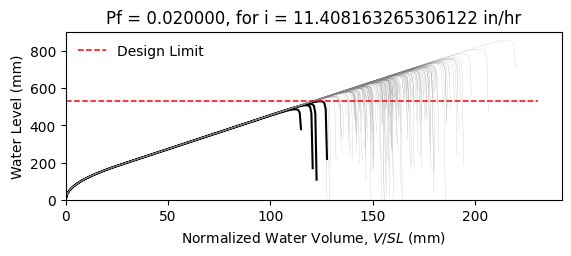

Source data for this figure (header and first rows):
W14X26, L = 360.0 in, slope = 0.020833333333333332 in/in, dead load = 6.944444444444444e-05 kip/in…
zwlim AISC Appendix 2, zwlim DAMP, zwlim Proposed for ASCE 7, zwlim Neglect Ponding, dhnom Denver, dhnom New York, dhnom New Orleans, dh Denver, dh New York, dh New Orleans, dmax
18.05, 19.36, 16.26, 18.05, 0.9904, 0.9904, 0.9904, 2.563, 2.563, 2.563, 27.67, Safe, 
18.05, 19.36, 16.26, 18.05, 0.9904, 0.9904, 0.9904, 2.563, 2.563, 2.563, 24.03, Safe, 
18.05, 19.36, 16.26, 18.05, 0.9904, 0.9904, 0.9904, 2.563, 2.563, 2.563, 23.01, Safe, 
18.05, 19.36, 16.26, 18.05, 0.9904, 0.9904, 0.9904, 2.563, 2.563, 2.563, 27.14, Safe, 
18.05, 19.36, 16.26, 18.05, 0.9904, 0.9904, 0.9904, 2.563, 2.563, 2.563, 22.87, Safe, 
18.05, 19.36, 16.26, 18.05, 0.9904, 0.9904, 0.9904, 2.563, 2.563, 2.563, 33.76, Safe, 
18.05, 19.36, 16.26, 18.05, 0.9904, 0.9904, 0.9904, 2.563, 2.563, 2.563, 25.43, Safe, 
18.05, 19.36, 16.26, 18.05, 0.9904, 0.9904, 0.9904, 2.563, 2.563, 2.563, 23, Safe, 
18.05, 19.36, 16.26, 18.05, 0.9904, 0.9904, 0.9904, 2.563, 2.563, 2.563, 26.55, Safe, 
18.05, 19.36, 16.26, 18.05, 0.9904, 0.9904, 0.9904, 2.563, 2.563, 2.563, 24.95, Safe, 
18.05, 19.36, 16.26, 18.05, 0.9904, 0.9904, 0.9904, 2.563, 2.563, 2.563, 22.02, Safe, 
18.05, 19.36, 16.26, 18.05, 0.9904, 0.9904, 0.9904, 2.563, 2.563, 2.563, 21.2, Safe, 
18.05, 19.36, 16.26, 18.05, 0.9904, 0.9904, 0.9904, 2.563, 2.563, 2.563, 26.71, Safe, 
18.05, 19.36, 16.26, 18.05, 0.9904, 0.9904, 0.9904, 2.563, 2.563, 2.563, 23.51, Safe, 
18.05, 19.36, 16.26, 18.05, 0.9904, 0.9904, 0.9904, 2.563, 2.563, 2.563, 27.35, Safe, 
18.05, 19.36, 16.26, 18.05, 0.9904, 0.9904, 0.9904, 2.563, 2.563, 2.563, 24.75, Safe, 
18.05, 19.36, 16.26, 18.05, 0.9904, 0.9904, 0.9904, 2.563, 2.563, 2.563, 25.61, Safe, 
18.05, 19.36, 16.26, 18.05, 0.9904, 0.9904, 0.9904, 2.563, 2.563, 2.563, 28.01, Safe, 
18.05, 19.36, 16.26, 18.05, 0.9904, 0.9904, 0.9904, 2.563, 2.563, 2.563, 22.85, Safe, 
18.05, 19.36, 16.26, 18.05, 0.9904, 0.9904, 0.9904, 2.563, 2.563, 2.563, 24.01, Safe, 
18.05, 19.36, 16.26, 18.05, 0.9904, 0.9904, 0.9904, 2.563, 2.563, 2.563, 22.82, Safe, 
18.05, 19.36, 16.26, 18.05, 0.9904, 0.9904, 0.9904, 2.563, 2.563, 2.563, 27.1, Safe, 
18.05, 19.36, 16.26, 18.05, 0.9904, 0.9904, 0.9904, 2.563, 2.563, 2.563, 28.4, Safe, 
18.05, 19.36, 16.26, 18.05, 0.9904, 0.9904, 0.9904, 2.563, 2.563, 2.563, 25.05, Safe, 
18.05, 19.36, 16.26, 18.05, 0.9904, 0.9904, 0.9904, 2.563, 2.563, 2.563, 23.87, Safe, 
18.05, 19.36, 16.26, 18.05, 0.9904, 0.9904, 0.9904, 2.563, 2.563, 2.563, 21.01, Safe, 
18.05, 19.36, 16.26, 18.05, 0.9904, 0.9904, 0.9904, 2.563, 2.563, 2.563, 26.39, Safe, 
18.05, 19.36, 16.26, 18.05, 0.9904, 0.9904, 0.9904, 2.563, 2.563, 2.563, 26.16, Safe, 
18.05, 19.36, 16.26, 18.05, 0.9904, 0.9904, 0.9904, 2.563, 2.563, 2.563, 22.98, Safe, 
18.05, 19.36, 16.26, 18.05, 0.9904, 0.9904, 0.9904, 2.563, 2.563, 2.563, 29.22, Safe, 
18.05, 19.36, 16.26, 18.05, 0.9904, 0.9904, 0.9904, 2.563, 2.563, 2.563, 25.41, Safe, 
18.05, 19.36, 16.26, 18.05, 0.9904, 0.9904, 0.9904, 2.563, 2.563, 2.563, 26.51, Safe, 
18.05, 19.36, 16.26, 18.05, 0.9904, 0.9904, 0.9904, 2.563, 2.563, 2.563, 23.71, Safe, 
18.05, 19.36, 16.26, 18.05, 0.9904, 0.9904, 0.9904, 2.563, 2.563, 2.563, 28.26, Safe, 
18.05, 19.36, 16.26, 18.05, 0.9904, 0.9904, 0.9904, 2.563, 2.563, 2.563, 26.88, Safe, 
18.05, 19.36, 16.26, 18.05, 0.9904, 0.9904, 0.9904, 2.563, 2.563, 2.563, 22.89, Safe, 
18.05, 19.36, 16.26, 18.05, 0.9904, 0.9904, 0.9904, 2.563, 2.563, 2.563, 26.06, Safe, 
18.05, 19.36, 16.26, 18.05, 0.9904, 0.9904, 0.9904, 2.563, 2.563, 2.563, 26.4, Safe, 
18.05, 19.36, 16.26, 18.05, 0.9904, 0.9904, 0.9904, 2.563, 2.563, 2.563, 27.49, Safe, 
18.05, 19.36, 16.26, 18.05, 0.9904, 0.9904, 0.9904, 2.563, 2.563, 2.563, 22.28, Safe, 
18.05, 19.36, 16.26, 18.05, 0.9904, 0.9904, 0.9904, 2.563, 2.563, 2.563, 28.04, Safe, 
18.05, 19.36, 16.26, 18.05, 0.9904, 0.9904, 0.9904, 2.563, 2.563, 2.563, 23.67, Safe, 
18.05, 19.36, 16.26, 18.05, 0.9904, 0.9904, 0.9904, 2.563, 2.563, 2.563, 24.98, Safe, 
18.05, 19.36, 16.26, 18.05, 0.9904, 0.9904, 0.9904, 2.563, 2.563, 2.563, 24.25, Safe, 
18.05, 19.36, 16.26, 18.05, 0.9904, 0.9904, 0.9904, 2.563, 2.563, 2.563, 27.83, Safe, 
18.05, 19.36, 16.26, 18.05, 0.9904, 0.9904, 0.9904, 2.563, 2.563, 2.563, 21.61, Safe, 
18.05, 19.36, 16.26, 18.05, 0.9904, 0.9904, 0.9904, 2.563, 2.563, 2.563, 25.33, Safe, 
18.05, 19.36, 16.26, 18.05, 0.9904, 0.9904, 0.9904, 2.563, 2.563, 2.563, 23.78, Safe, 
18.05, 19.36, 16.26, 18.05, 0.9904, 0.9904, 0.9904, 2.563, 2.563, 2.563, 25.43, Safe, 
18.05, 19.36, 16.26, 18.05, 0.9904, 0.9904, 0.9904, 2.563, 2.563, 2.563, 23.16, Safe, 
18.05, 19.36, 16.26, 18.05, 0.9904, 0.9904, 0.9904, 2.563, 2.563, 2.563, 27.18, Safe, 
18.05, 19.36, 16.26, 18.05, 0.9904, 0.9904, 0.9904, 2.563, 2.563, 2.563, 20.3, Fail, 
18.05, 19.36, 16.26, 18.05, 0.9904, 0.9904, 0.9904, 2.563, 2.563, 2.563, 25.5, Safe, 
18.05, 19.36, 16.26, 18.05, 0.9904, 0.9904, 0.9904, 2.563, 2.563, 2.563, 23.68, Safe, 
18.05, 19.36, 16.26, 18.05, 0.9904, 0.9904, 0.9904, 2.563, 2.563, 2.563, 28.97, Safe, 
18.05, 19.36, 16.26, 18.05, 0.9904, 0.9904, 0.9904, 2.563, 2.563, 2.563, 23.66, Safe, 
18.05, 19.36, 16.26, 18.05, 0.9904, 0.9904, 0.9904, 2.563, 2.563, 2.563, 24.96, Safe, 
18.05, 19.36, 16.26, 18.05, 0.9904, 0.9904, 0.9904, 2.563, 2.563, 2.563, 23.57, Safe, 
18.05, 19.36, 16.26, 18.05, 0.9904, 0.9904, 0.9904, 2.563, 2.563, 2.563, 21.17, Safe, 
... 142 more rows
